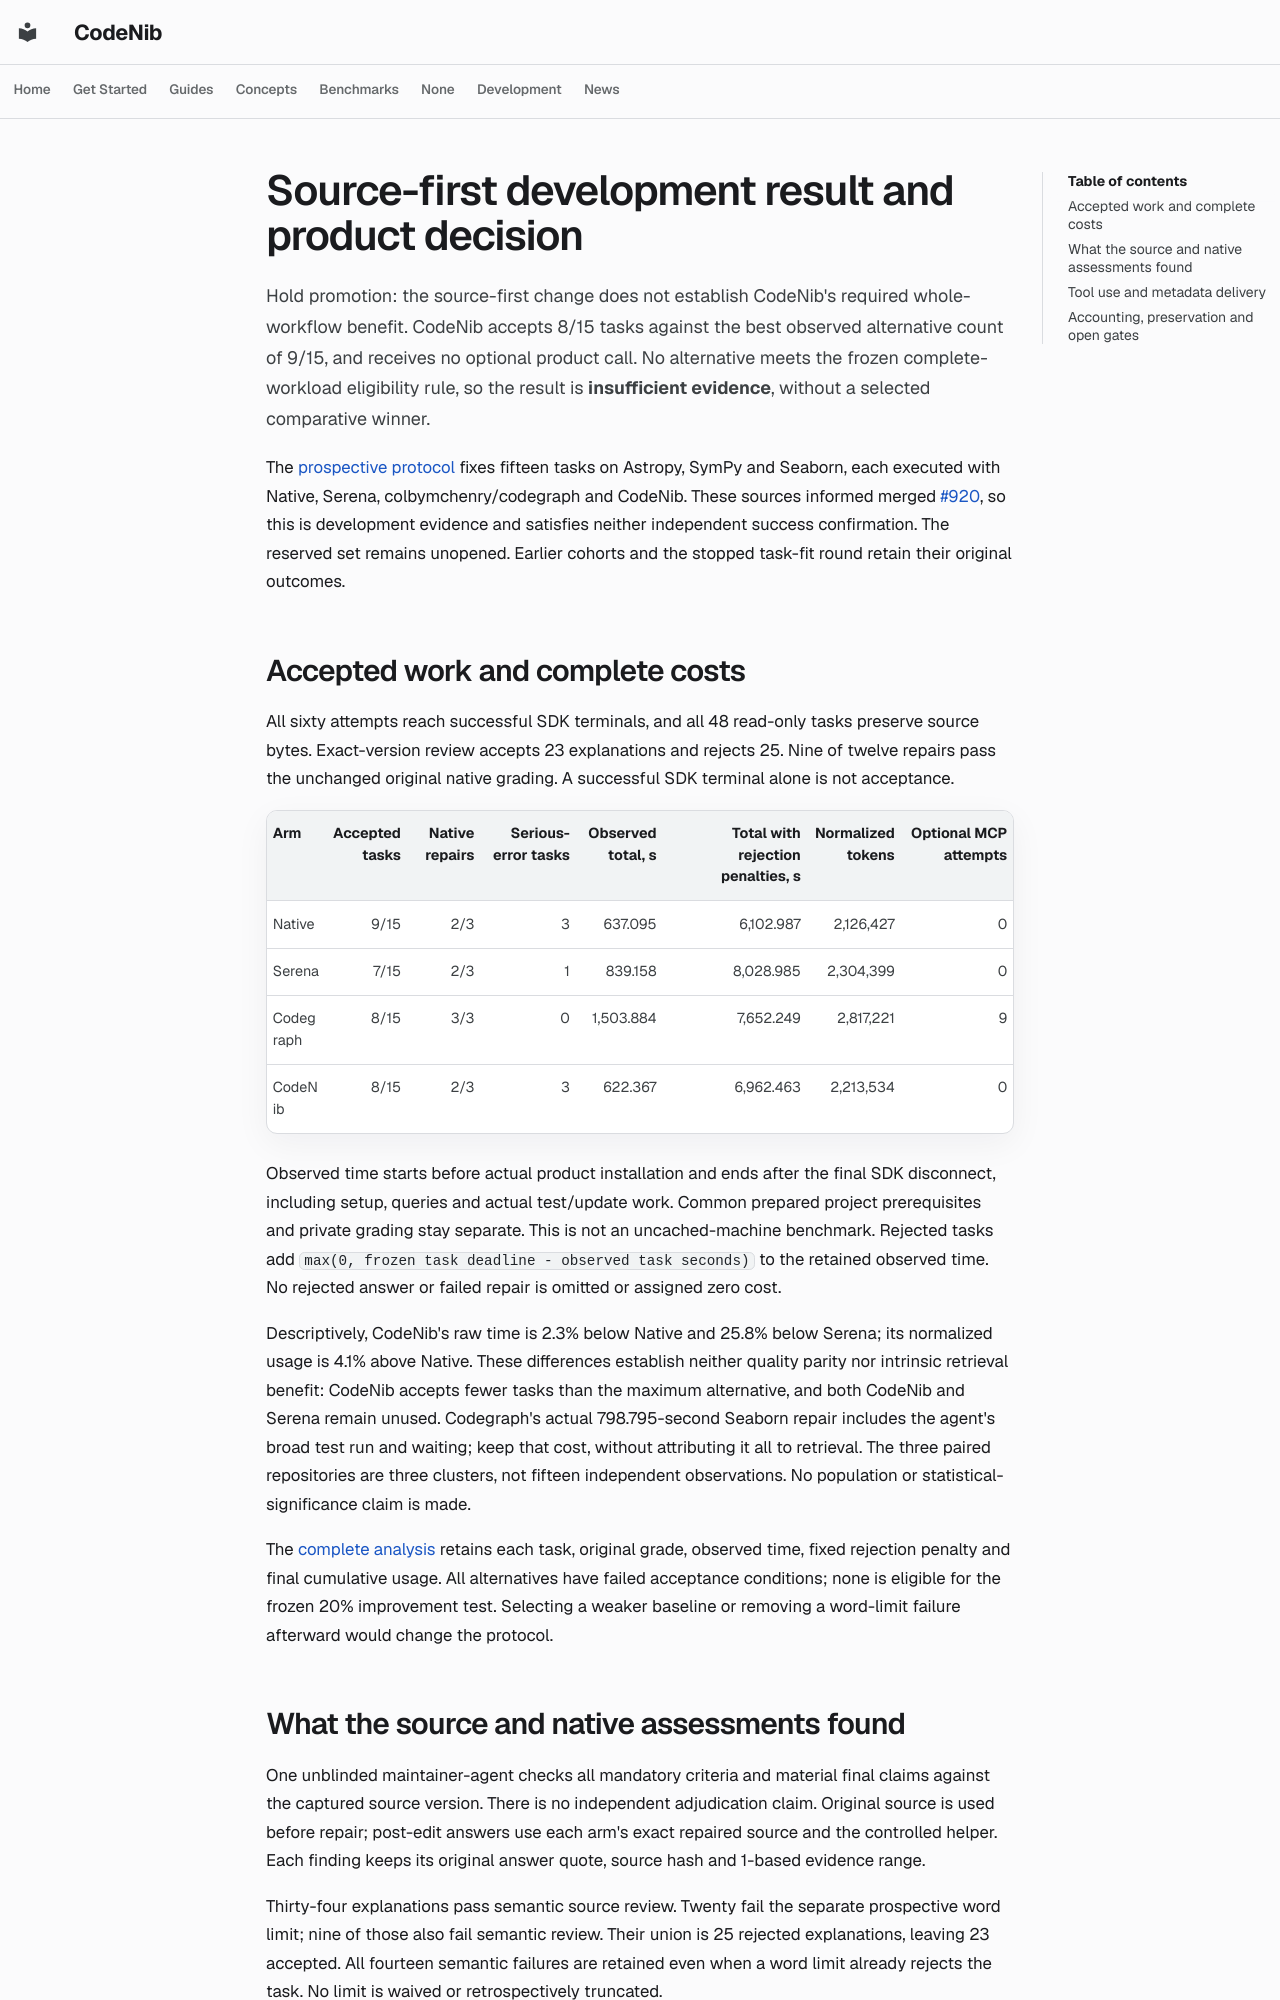

repository: sysevol-ai/CodeNib · page: experiments/codegraph_source_first_results/index.html · generator: mkdocs

# Source-first development result and product decision

Hold promotion: the source-first change does not establish CodeNib's required
whole-workflow benefit. CodeNib accepts 8/15 tasks against the best observed
alternative count of 9/15, and receives no optional product call. No alternative
meets the frozen complete-workload eligibility rule, so the result is
**insufficient evidence**, without a selected comparative winner.

The [prospective protocol](codegraph_source_first_protocol.md) fixes fifteen
tasks on Astropy, SymPy and Seaborn, each executed with Native, Serena,
colbymchenry/codegraph and CodeNib. These sources informed merged
[#920](https://github.com/sysevol-ai/CodeNib/pull/920), so this is development
evidence and satisfies neither independent success confirmation. The reserved
set remains unopened. Earlier cohorts and the stopped task-fit round retain
their original outcomes.

## Accepted work and complete costs

All sixty attempts reach successful SDK terminals, and all 48 read-only tasks
preserve source bytes. Exact-version review accepts 23 explanations and rejects
25. Nine of twelve repairs pass the unchanged original native grading. A
successful SDK terminal alone is not acceptance.

| Arm | Accepted tasks | Native repairs | Serious-error tasks | Observed total, s | Total with rejection penalties, s | Normalized tokens | Optional MCP attempts |
| --- | ---: | ---: | ---: | ---: | ---: | ---: | ---: |
| Native | 9/15 | 2/3 | 3 | 637.095 | 6,102.987 | 2,126,427 | 0 |
| Serena | 7/15 | 2/3 | 1 | 839.158 | 8,028.985 | 2,304,399 | 0 |
| Codegraph | 8/15 | 3/3 | 0 | 1,503.884 | 7,652.249 | 2,817,221 | 9 |
| CodeNib | 8/15 | 2/3 | 3 | 622.367 | 6,962.463 | 2,213,534 | 0 |

Observed time starts before actual product installation and ends after the
final SDK disconnect, including setup, queries and actual test/update work.
Common prepared project prerequisites and private grading stay separate. This
is not an uncached-machine benchmark. Rejected tasks add
`max(0, frozen task deadline - observed task seconds)` to the retained observed
time. No rejected answer or failed repair is omitted or assigned zero cost.

Descriptively, CodeNib's raw time is 2.3% below Native and 25.8% below Serena;
its normalized usage is 4.1% above Native. These differences establish neither
quality parity nor intrinsic retrieval benefit: CodeNib accepts fewer tasks
than the maximum alternative, and both CodeNib and Serena remain unused.
Codegraph's actual 798.795-second Seaborn repair includes the agent's broad
test run and waiting; keep that cost, without attributing it all to retrieval.
The three paired repositories are three clusters, not fifteen independent
observations. No population or statistical-significance claim is made.

The [complete analysis](codegraph_source_first_assessment_2026_10_30.json)
retains each task, original grade, observed time, fixed rejection penalty and
final cumulative usage. All alternatives have failed acceptance conditions;
none is eligible for the frozen 20% improvement test. Selecting a weaker
baseline or removing a word-limit failure afterward would change the protocol.
